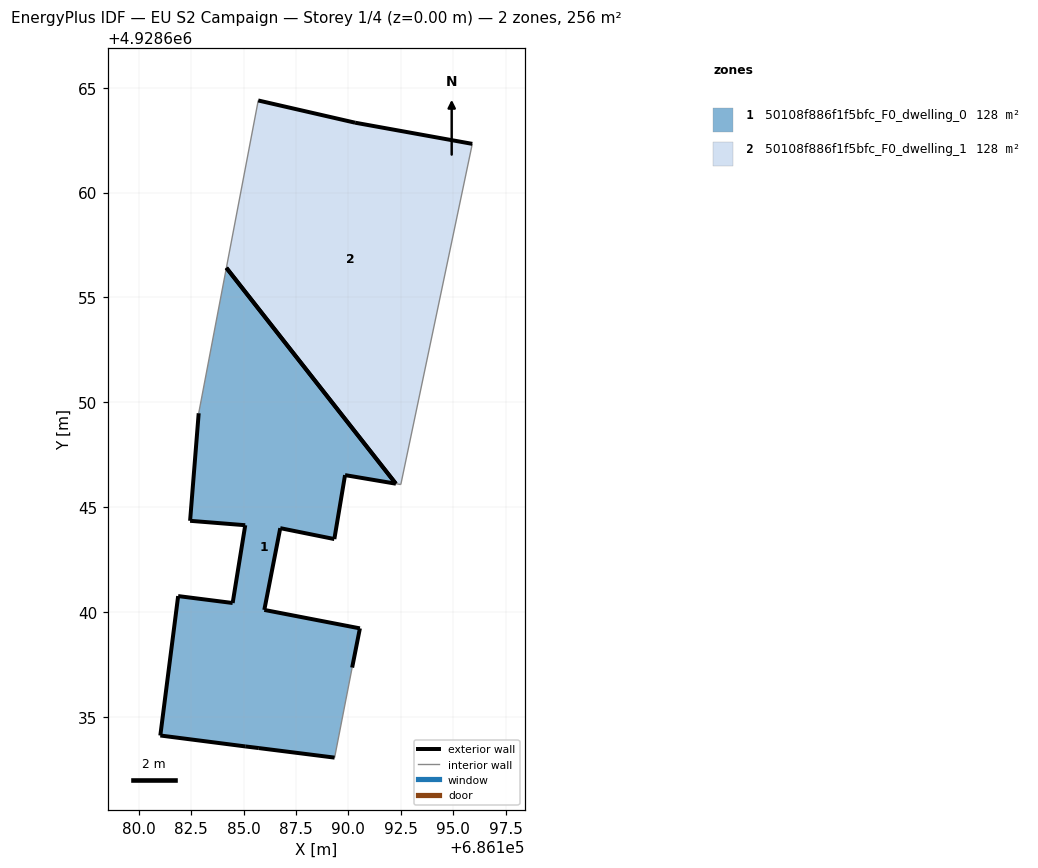
=== STOREY PLAN SPEC (per zone: floor XY polygon, exterior-wall plan segments, windows/doors) ===
zone 1: 50108f886f1f5bfc_F0_dwelling_0  (128.0 m²)
  floor: (686189.34, 4928633.05) (686190.18, 4928637.34) (686190.55, 4928639.21) (686185.99, 4928640.09) (686186.75, 4928644.00) (686189.33, 4928643.47) (686189.84, 4928646.53) (686192.26, 4928646.12) (686184.18, 4928656.41) (686182.86, 4928649.47) (686182.45, 4928644.34) (686185.08, 4928644.13) (686184.48, 4928640.42) (686181.88, 4928640.75) (686181.03, 4928634.11) (686185.08, 4928633.58) (686185.73, 4928633.50)
  exterior wall: (686182.45, 4928644.34) – (686182.86, 4928649.47)  [5.1 m]
  exterior wall: (686192.26, 4928646.12) – (686189.84, 4928646.53)  [2.5 m]
  exterior wall: (686189.84, 4928646.53) – (686189.33, 4928643.47)  [3.1 m]
  exterior wall: (686189.33, 4928643.47) – (686186.75, 4928644.00)  [2.6 m]
  exterior wall: (686186.75, 4928644.00) – (686185.99, 4928640.09)  [4.0 m]
  exterior wall: (686185.99, 4928640.09) – (686190.55, 4928639.21)  [4.6 m]
  exterior wall: (686190.55, 4928639.21) – (686190.18, 4928637.34)  [1.9 m]
  exterior wall: (686189.34, 4928633.05) – (686185.73, 4928633.50)  [3.6 m]
  exterior wall: (686185.73, 4928633.50) – (686185.08, 4928633.58)  [0.7 m]
  exterior wall: (686185.08, 4928633.58) – (686181.03, 4928634.11)  [4.1 m]
  exterior wall: (686181.03, 4928634.11) – (686181.88, 4928640.75)  [6.7 m]
  exterior wall: (686181.88, 4928640.75) – (686184.48, 4928640.42)  [2.6 m]
  exterior wall: (686184.48, 4928640.42) – (686185.08, 4928644.13)  [3.8 m]
  exterior wall: (686185.08, 4928644.13) – (686182.45, 4928644.34)  [2.6 m]
  exterior wall: (686184.18, 4928656.41) – (686192.26, 4928646.12)  [13.1 m]
  interior walls: 2
zone 2: 50108f886f1f5bfc_F0_dwelling_1  (128.0 m²)
  floor: (686192.50, 4928646.08) (686195.91, 4928662.32) (686190.32, 4928663.33) (686185.70, 4928664.39) (686184.18, 4928656.41) (686192.26, 4928646.12)
  exterior wall: (686185.70, 4928664.39) – (686190.32, 4928663.33)  [4.7 m]
  exterior wall: (686190.32, 4928663.33) – (686195.91, 4928662.32)  [5.7 m]
  exterior wall: (686192.26, 4928646.12) – (686184.18, 4928656.41)  [13.1 m]
  interior walls: 3

=== DERIVED (storey summary) ===
Building: EU S2 Campaign
Storey: 1 of 4  (floor level z = 0.00 m)
Storey gross floor area: 255.9 m²
Zones on this storey: 2
  - 50108f886f1f5bfc_F0_dwelling_0: floor 128.0 m²; exterior wall 61.0 m (183.1 m²); WWR 0.0%
  - 50108f886f1f5bfc_F0_dwelling_1: floor 128.0 m²; exterior wall 23.5 m (70.5 m²); WWR 0.0%
Zone adjacency: (none detected)